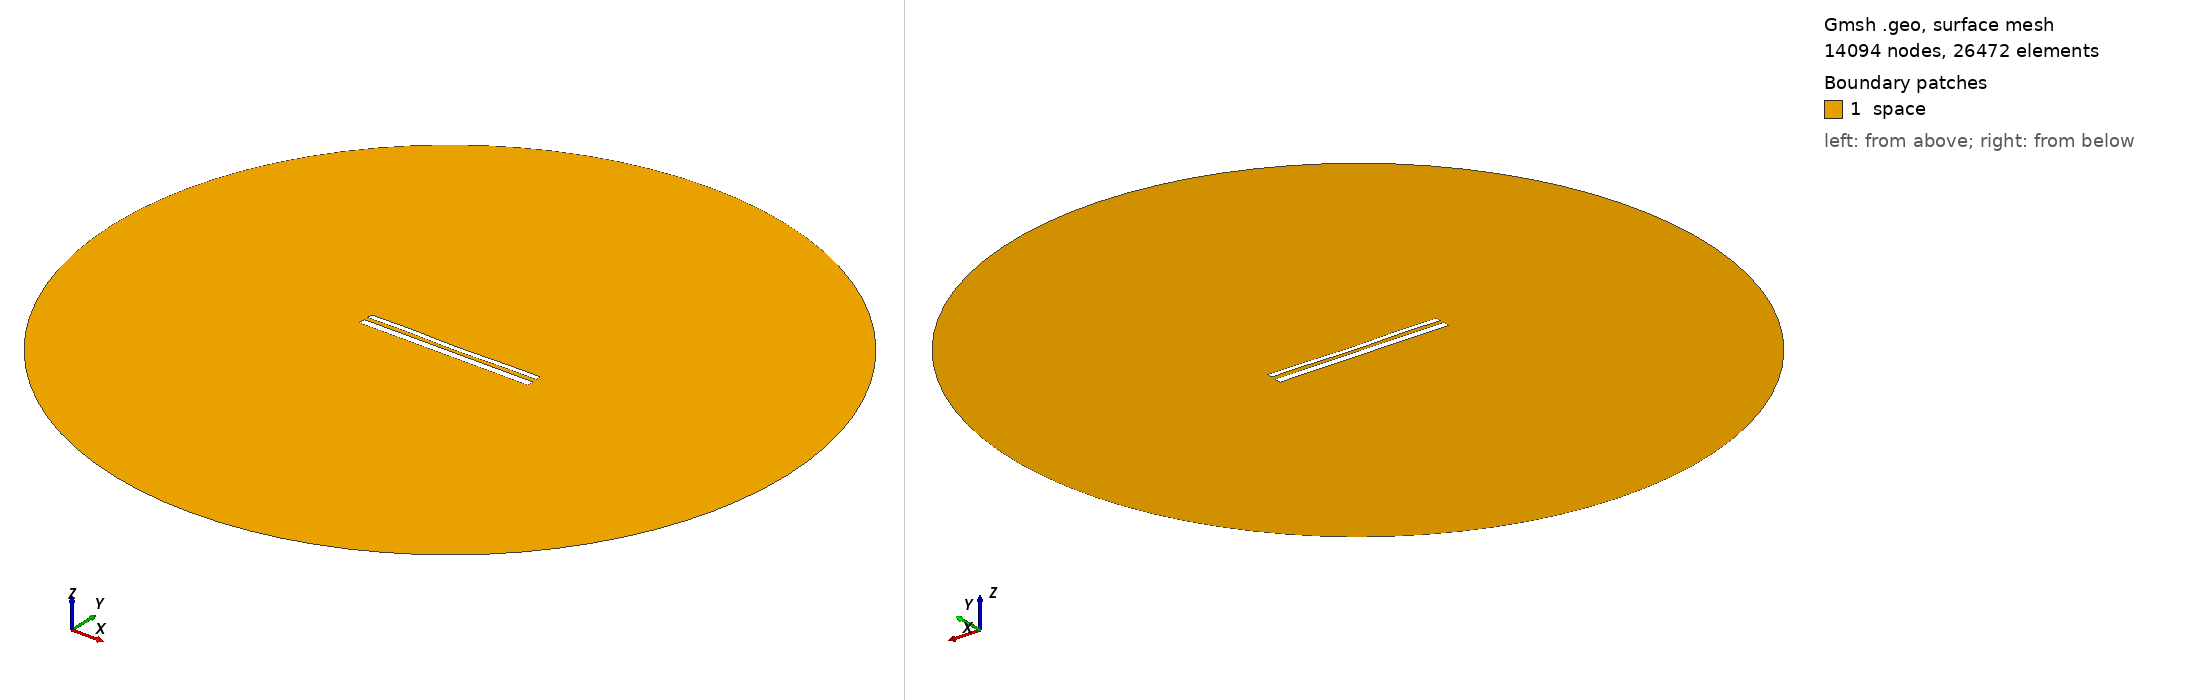

Gmsh geometry script, surface-meshed: 14094 nodes, 26472 surface elements. Boundary patches (legend numbers): 1 space. Left view from above one corner, right view from below the opposite corner. Legend entries are the model's physical surfaces. The drawing asked Gmsh for element sizes between 1% and 20% of the model's largest extent; the script's own settings can give other sizes.

=== 11645.geo (drawn) ===
//---------------------------------------
// Geometry kernel
//---------------------------------------

SetFactory("OpenCASCADE");



//---------------------------------------
// Parameters of the geometry
//---------------------------------------

// Overetch of the upper plate
overetch = 0.375;

// Distance between the plates
distance = 2.25;

// Discretization over the x axis (for the deformation)
nx = 50; 

// Length of the plate
L = 100 - overetch; 

// Number of modes
n = 4; 

// 1st mode coefficient
coeff(1) = 0.07499999999999998;
beta(1) = 0.596864 * 3.1415926535 / L;

// 2nd mode coefficient
coeff(2) = -0.15;
beta(2) = 1.49418 * 3.1415926535 / L;

// 3rd mode coefficient
coeff(3) = 0.07499999999999998;
beta(3) = 2.50025 * 3.1415926535 / L;

// 4th mode coefficient
coeff(4) = 0.15;
beta(4) = 3.49999 * 3.1415926535 / L;



//---------------------------------------
// Upper plate (deformed rectangle)
//---------------------------------------

// Coordiantes of the upper plate
xmin = -50;
xmax = 50 - overetch;

// Height of the upper plate
yheight = 4 - 2 * overetch;

// Indexes of the points
UpperID[] = {};
LowerID[] = {};
LeftID[] = {};
RightID[] = {};

// Point index
p = 1;

// Horizontal edges
For i In {1:nx}
    x = xmin + (i-1)*(xmax - xmin)/(nx-1);

    y_bottom = distance / 2 + overetch;
    For j In {1:n}
        C = (Cosh(beta(j)*L) + Cos(beta(j)*L)) / (Sinh(beta(j)*L) + Sin(beta(j)*L));
        y_bottom  = y_bottom + coeff(j) * (Cosh(beta(j)*(x+50)) - Cos(beta(j)*(x+50)) - C * (Sinh(beta(j)*(x+50)) - Sin(beta(j)*(x+50))));
    EndFor

    y_top = y_bottom + yheight;

    Point(p) = {x, y_top, 0, 1.0};
    UpperID[i] = p;
    p = p + 1;

    Point(p) = {x, y_bottom, 0, 1.0};
    LowerID[i] = p;
    p = p + 1;
EndFor

// Create point lists
UpperPts[] = {}; LowerPts[] = {};
For i In {1:nx}
  UpperPts[] += {UpperID[i]};
  LowerPts[] += {LowerID[i]};
EndFor

// Build splines
Spline(1) = {UpperPts[]};
Spline(2) = {LowerPts[]};
Line(3) = {LowerPts[nx-1], UpperPts[nx-1]};
Line(4) = {LowerPts[0], UpperPts[0]};

// Build the plane surface
Curve Loop(1) = {2, 3, -1, -4};
Plane Surface(1) = {1};



//---------------------------------------
// Lower plate (rectangle)
//---------------------------------------

// Vertices
Point(1001) = {-50, -1, 0, 1.0};
Point(1002) = { 50, -1, 0, 1.0};
Point(1003) = { 50,  -5, 0, 1.0};
Point(1004) = {-50,  -5, 0, 1.0};

// Edges
Line(5) = {1001, 1002};
Line(6) = {1002, 1003};
Line(7) = {1003, 1004};
Line(8) = {1004, 1001};

// Plane surface
Line Loop(2) = {5, 6, 7, 8};
Plane Surface(2) = {2}; 



//---------------------------------------
// Outer (fictious) boundary
//---------------------------------------

// Points
Point(1005) = {0, 0, 0};       // Center
Point(1006) = {200, 0, 0};     // Start point
Point(1007) = {0, 200, 0};     // 90 degrees
Point(1008) = {-200, 0, 0};    // 180 degrees
Point(1009) = {0, -200, 0};    // 270 degrees

// Circle arcs (each needs start, center, end)
Circle(9) = {1006, 1005, 1007};
Circle(10) = {1007, 1005, 1008};
Circle(11) = {1008, 1005, 1009};
Circle(12) = {1009, 1005, 1006};

// Plane surface for the entire domain
Curve Loop(3) = {9, 10, 11, 12};
Surface(3) = {3};

// Subtract the plates from the whole domain to obtain the actual domain where we want to solve the equations
BooleanDifference{ Surface{3}; Delete; }{ Surface{1}; Surface{2}; Delete; }




//---------------------------------------
// Transfinite Lines/Curves
//---------------------------------------

// Set the number of points on the boundaries
r = 7;

// Plates
Transfinite Curve {1, 2} = 50*r Using Progression 1;
Transfinite Curve {3, 4} = 2*r Using Progression 1;
Transfinite Line {5, 7} = 50*r Using Progression 1;
Transfinite Line {6, 8} = 2*r Using Progression 1;

// Outer boundary
Transfinite Line {9, 10, 11, 12} = 20 Using Progression 1;



//---------------------------------------
// Physical groups
//---------------------------------------                

// Physical curves (boundaries)
Physical Line("force_segment", 10) = {2};
Physical Line("upper_plate", 11) = {1, 3, 4};
Physical Line("lower_plate", 12) = {5, 6, 7, 8};
Physical Line("boundary", 20) = {9, 10, 11, 12};

// Physical Surfaces
Physical Surface("space", 30) = {3};



//---------------------------------------
// 6. Generate the Mesh
//---------------------------------------

// 2D mesh generation
Mesh 2;
